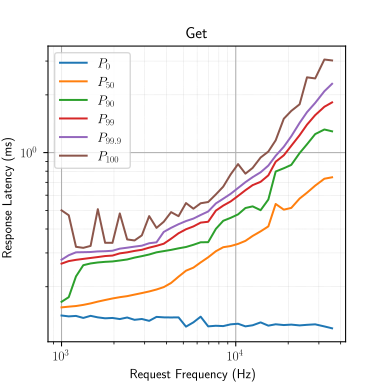

Source data for this figure (header and first rows):
period, count, bad_count, avg, mdev, p0, p50, p90, p99, p999, p100
1, 20000, 0, 0.161, 0.01041, 0.1416, 0.1561, 0.1669, 0.2639, 0.2765, 0.5003
0.909, 22002, 0, 0.1649, 0.01441, 0.1401, 0.1575, 0.1765, 0.2721, 0.2919, 0.4715
0.826, 24213, 0, 0.1705, 0.02087, 0.1409, 0.1587, 0.2264, 0.2762, 0.3022, 0.3228
0.75, 26666, 0, 0.1748, 0.02391, 0.1375, 0.1608, 0.259, 0.2793, 0.3027, 0.319
0.681, 29368, 0, 0.1811, 0.02988, 0.141, 0.1637, 0.2645, 0.2824, 0.3034, 0.3264
0.619, 32310, 0, 0.1868, 0.03433, 0.1385, 0.1673, 0.2676, 0.2856, 0.3056, 0.5072
0.562, 35587, 0, 0.1903, 0.03622, 0.1369, 0.1705, 0.2696, 0.289, 0.3063, 0.3388
0.51, 39215, 0, 0.1947, 0.0384, 0.1375, 0.1737, 0.2709, 0.2907, 0.308, 0.3387
0.463, 43196, 0, 0.1977, 0.03917, 0.1357, 0.1764, 0.274, 0.2985, 0.3158, 0.4819
0.42, 47619, 0, 0.2002, 0.04028, 0.1382, 0.1786, 0.2774, 0.3021, 0.3195, 0.3528
0.381, 52493, 0, 0.2055, 0.04373, 0.1344, 0.182, 0.2837, 0.3074, 0.3237, 0.3485
0.346, 57803, 0, 0.2105, 0.04679, 0.1358, 0.1853, 0.2887, 0.3115, 0.3273, 0.3704
0.314, 63694, 0, 0.2152, 0.04902, 0.1328, 0.189, 0.2945, 0.3197, 0.337, 0.4669
0.285, 70175, 0, 0.2207, 0.05149, 0.1393, 0.1934, 0.3022, 0.3266, 0.3408, 0.4053
0.259, 77220, 0, 0.2251, 0.05312, 0.1385, 0.1991, 0.3067, 0.3351, 0.3862, 0.4362
0.235, 85106, 0, 0.2308, 0.05417, 0.1383, 0.2093, 0.3113, 0.3559, 0.4055, 0.4896
0.213, 93896, 0, 0.2376, 0.05483, 0.1385, 0.2257, 0.317, 0.3799, 0.4236, 0.4664
0.193, 103626, 0, 0.2438, 0.05523, 0.1239, 0.2424, 0.3222, 0.3986, 0.4398, 0.5458
0.175, 114285, 0, 0.2527, 0.05575, 0.1304, 0.2515, 0.3308, 0.4124, 0.4531, 0.5102
0.159, 125786, 0, 0.2634, 0.05736, 0.1396, 0.2678, 0.3409, 0.4317, 0.4731, 0.5446
0.144, 138888, 0, 0.268, 0.05659, 0.1243, 0.2847, 0.3413, 0.4361, 0.4934, 0.5527
0.13, 153846, 0, 0.301, 0.06, 0.1252, 0.3063, 0.4007, 0.4988, 0.5435, 0.6058
0.118, 169491, 0, 0.3276, 0.06637, 0.1247, 0.3213, 0.4412, 0.5296, 0.5751, 0.6648
0.107, 186915, 0, 0.3363, 0.07058, 0.1273, 0.3259, 0.4572, 0.5566, 0.6099, 0.7697
0.097, 206185, 0, 0.3482, 0.07568, 0.1283, 0.3343, 0.4765, 0.5948, 0.6542, 0.8713
0.088, 227272, 0, 0.3628, 0.08167, 0.1243, 0.3467, 0.5143, 0.6368, 0.7015, 0.7769
0.08, 249999, 0, 0.3776, 0.08307, 0.1259, 0.3679, 0.5246, 0.677, 0.7451, 0.8323
0.072, 277777, 0, 0.3847, 0.07808, 0.1304, 0.3888, 0.5011, 0.7045, 0.7899, 0.9428
0.065, 307692, 0, 0.4186, 0.09538, 0.1254, 0.4126, 0.5696, 0.7613, 0.856, 1.013
0.059, 338983, 0, 0.5498, 0.157, 0.1274, 0.5399, 0.797, 0.8963, 0.9626, 1.159
0.053, 377358, 0, 0.5317, 0.1531, 0.1263, 0.5043, 0.829, 0.9683, 1.073, 1.502
0.048, 416666, 0, 0.5429, 0.1602, 0.1269, 0.515, 0.8633, 1.085, 1.217, 1.65
0.043, 465116, 0, 0.6136, 0.1998, 0.1257, 0.5763, 0.9945, 1.233, 1.429, 1.786
0.039, 512820, 0, 0.6626, 0.2246, 0.1266, 0.6182, 1.105, 1.399, 1.625, 2.469
0.035, 571428, 0, 0.7274, 0.2593, 0.1273, 0.6729, 1.249, 1.568, 1.816, 2.436
0.031, 645161, 0, 0.7818, 0.282, 0.1242, 0.7311, 1.32, 1.734, 2.089, 3.057
0.028, 714285, 0, 0.78, 0.2799, 0.1214, 0.7437, 1.291, 1.827, 2.284, 3.023
